Run: headless pygame with SDL's dummy video driver; simulated clock (each Clock.tick advances the game by its frame time, no real sleeping); random seed 0; keys injected as events and as key.get_pressed() state; no mouse input.
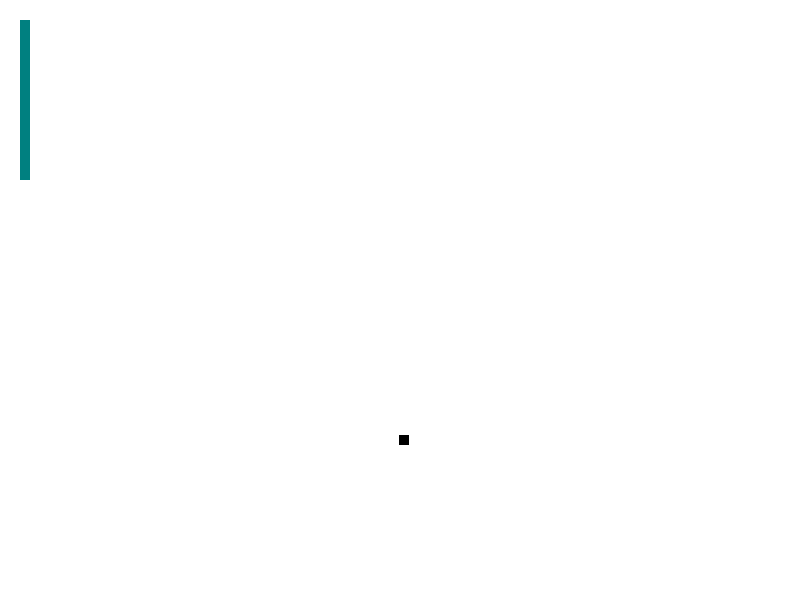
Frame 1 of 2 · flips 1–60 · no input
Frame 2 of 2 · flips 61–180 · tapped SPACE, RETURN · held RIGHT (→), D (game ended) · screen unchanged from frame 1, image omitted

The pygame program that drew these frames:

import pygame
import time
import random

pygame.init()

# screen intialization is here nigga

display_width = 800
display_height = 600

white = (255, 255,255)
d_white = (250, 250, 250)
black = (0, 0, 0)
teal = (0, 128, 128)
blue_black = (50, 50, 50)

game_display = pygame.display.set_mode((display_width, display_height))

factor = 10

clock = pygame.time.Clock()

#saap ka structure

class snakebody:

    def __init__(self, x, y):
        self.x, self.y = x, y


    def __repr__(self):
        return "snakebody({self.x}, {self.y})".format(self=self)

class Snake(list):
    def __init__(self, start_x, start_y, n):
        list.__init__(self, [snakebody(start_x, start_y + i * factor)
                             for i in range(n)])
        
    def move_head(self, dx, dy):
        self[0].x += dx
        self[0].y += dy

    def update(self, score):
        for i in range(len(self) -1, 0, -1):
            self[i].x = self[i-1].x
            self[i].y = self[i-1].y

    def check_death(self):
        if not (1 <= self[0].x <= display_width and 1 <= self[0].y <= display_height):
            return True
        return any(body_part.x == self[0].x and body_part.y == self[0].y for body_part in self[1:])

    def draw(self):
        for body_part in self:
            pygame.draw.rect(game_display, teal, 
                            (body_part.x, body_part.y, factor, factor))

#game logic


def main():
    food_x = random.randrange(5, display_width -5)
    food_y = random.randrange(5, display_height -5)
    print(food_x, food_y)
    score = 60
    
    snake = Snake(20, 20, 16)
    
    x = 0
    y = 0
    x_change = 0
    y_change = 0
    first_time = True
    eat = True

    while True:

        for event in pygame.event.get():
            if event.type == pygame.QUIT:
                pygame.quit()
                quit()
            if event.type == pygame.KEYDOWN:
                first_time = False
                if event.key == pygame.K_a:
                    if x_change != 10:
                        x_change = -10
                        y_change = 0
                elif event.key == pygame.K_d:
                    if x_change != -10:
                        x_change = 10
                        y_change = 0
                elif event.key == pygame.K_w:
                    if y_change != 10:
                        x_change = 0
                        y_change = 10
                elif event.key == pygame.K_s:
                    if y_change != -10:
                        x_change = 0
                        y_change = -10
                elif event.key == pygame.K_c: 
                        x_change = 0
                        y_change = 0

                    
        if not first_time:
            snake.update(score)
        if score % 10 == 0 and eat:
            snake.append(snakebody(
                snake[len(snake) - 1].x, snake[len(snake) - 1].y))
            print(len(snake))
            eat = False
            snake.move_head(x_change, y_change) 
                        
        if snake[0].x < food_x +10 and snake[0].x > food_x -10 and snake[0].y < food_y +10 and snake[0].y > food_y -10:
                        score += 10
                        food_x = random.randrange(5, display_width -5)
                        food_y = random.randrange(5, display_height -5)
                        eat = True
        if snake.check_death():
                        pygame.quit()
                        quit()

        game_display.fill(white)

        pygame.draw.rect(game_display, black, (food_x, food_y, factor, factor))
        snake.draw()

        pygame.display.flip()
        time.sleep(0.035)
        clock.tick(60)

if __name__ == "__main__":
    main()

                        


                
            
                


    
